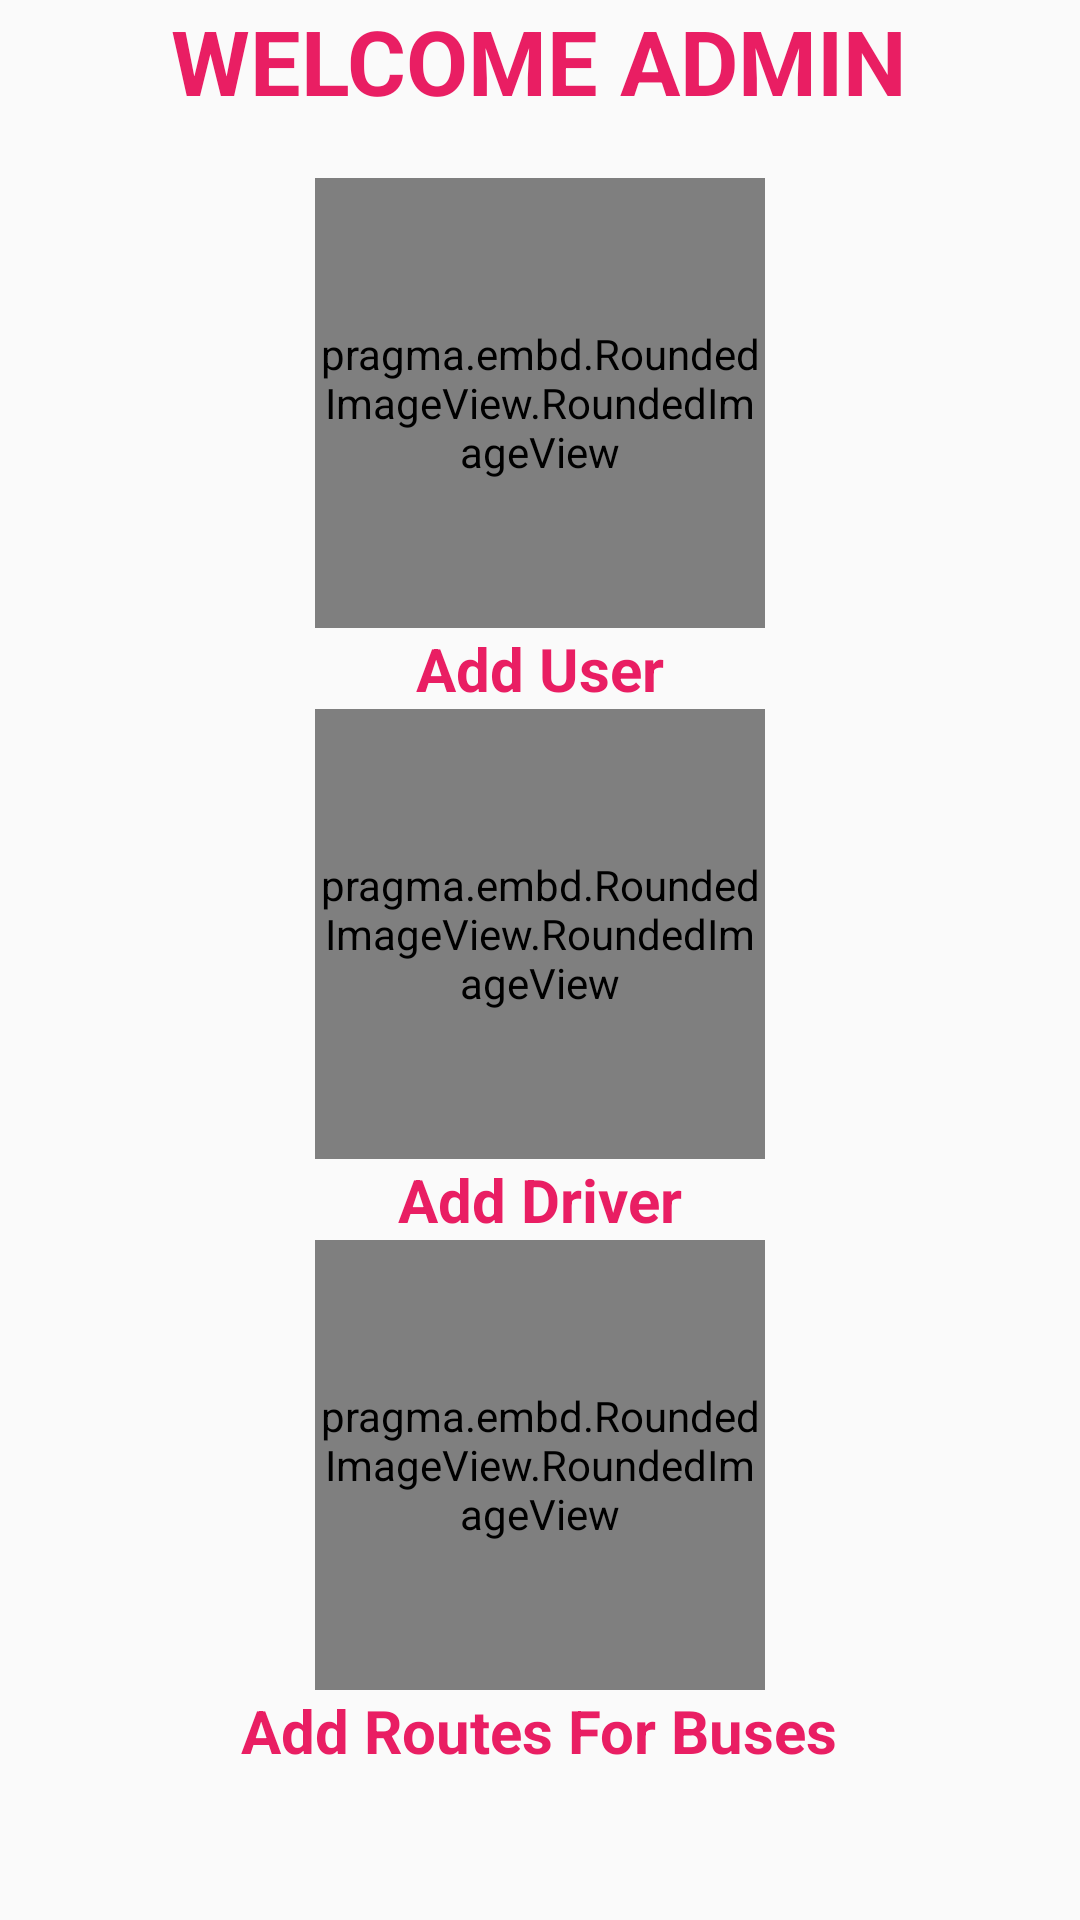

Here is an Android app screen rendered from its layout file. Give the layout XML and the strings, colors and styles it references.
<!-- AndroidManifest.xml: application theme AppTheme -->
<!-- res/layout/adminmain_screen.xml -->
<?xml version="1.0" encoding="utf-8"?>
  <ScrollView xmlns:android="http://schemas.android.com/apk/res/android"
        android:id="@+id/scrollView1"
        android:layout_width="fill_parent"
        android:layout_height="fill_parent" 
        android:background="@drawable/white">

        <LinearLayout
            android:layout_width="match_parent"
            android:layout_height="match_parent"
            android:orientation="vertical">
        

    <TextView
        android:id="@+id/textView1"
        android:layout_width="wrap_content"
        android:layout_height="wrap_content"
        android:text="WELCOME ADMIN"
         android:textColor="#E91E63"
        android:textSize="30sp"
        android:textStyle="bold"
        android:layout_gravity="center" />
    
    
        
     <TextView
        android:id="@+id/textView2"
        android:layout_width="wrap_content"
        android:layout_height="wrap_content"
        android:text=""/>

    <pragma.embd.RoundedImageView.RoundedImageView
            android:id="@+id/img_add_user"
            android:layout_width="150dp"
            android:layout_height="150dp"
            android:src="@drawable/adduser" 
            android:layout_gravity="center"/>
    
    
    
     <TextView
        android:id="@+id/textView3"
        android:layout_width="wrap_content"
        android:layout_height="wrap_content"
        android:text="Add User"
         android:textColor="#E91E63"
        android:layout_gravity="center"
        android:textSize="20sp"
        android:textStyle="bold"/>
     
     
      <pragma.embd.RoundedImageView.RoundedImageView
            android:id="@+id/img_add_driver"
            android:layout_width="150dp"
            android:layout_height="150dp"
            android:src="@drawable/adddriver" 
            android:layout_gravity="center"/>
    
    
    
     <TextView
        android:id="@+id/textView4"
        android:layout_width="wrap_content"
        android:layout_height="wrap_content"
        android:text="Add Driver"
        android:layout_gravity="center"
          android:textSize="20sp"
        android:textStyle="bold"
         android:textColor="#E91E63"/>
     
      
      <pragma.embd.RoundedImageView.RoundedImageView
            android:id="@+id/img_add_routes_for_buses"
            android:layout_width="150dp"
            android:layout_height="150dp"
            android:src="@drawable/addroutes" 
            android:layout_gravity="center"/>
    
    
    
     <TextView
        android:id="@+id/textView5"
        android:layout_width="wrap_content"
        android:layout_height="wrap_content"
        android:text="Add Routes For Buses"
        android:layout_gravity="center"
          android:textSize="20sp"
        android:textStyle="bold"
         android:textColor="#E91E63"/>
     
     
        
  </LinearLayout>
    </ScrollView>
<!-- resources referenced by this layout -->
<resources>
  <!-- drawable adddriver: png bitmap (drawable-hdpi, 5374 bytes) -->
  <!-- drawable addroutes: png bitmap (drawable-hdpi, 4355 bytes) -->
  <style name="AppTheme" parent="AppBaseTheme">
          
      </style>
  <style name="AppBaseTheme" parent="Theme.AppCompat.Light">
          
      </style>
</resources>
